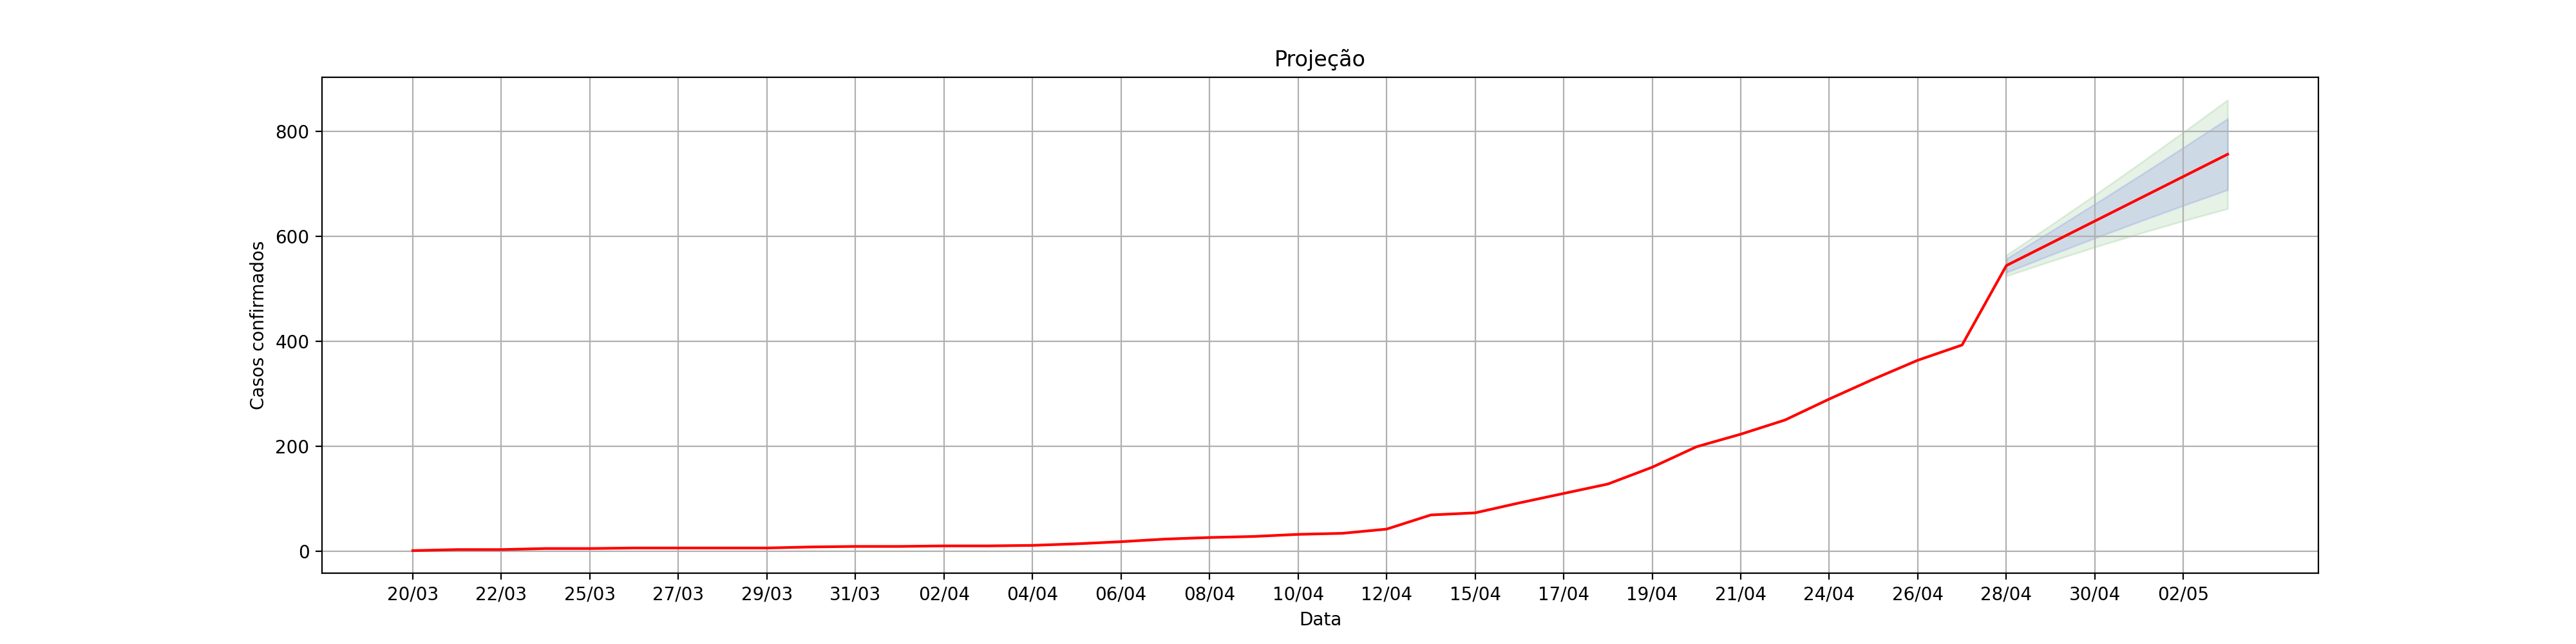

The file beside this chart, header and first rows:
, dt_notificacao, acumulado_confirmados, Lo.80, Hi.80, Lo.95, Hi.95
1, 20/03, 1.0, , , , 
2, 21/03, 3.0, , , , 
3, 22/03, 3.0, , , , 
4, 24/03, 5.0, , , , 
5, 25/03, 5.0, , , , 
6, 26/03, 6.0, , , , 
7, 27/03, 6.0, , , , 
8, 28/03, 6.0, , , , 
9, 29/03, 6.0, , , , 
10, 30/03, 8.0, , , , 
11, 31/03, 9.0, , , , 
12, 01/04, 9.0, , , , 
13, 02/04, 10.0, , , , 
14, 03/04, 10.0, , , , 
15, 04/04, 11.0, , , , 
16, 05/04, 14.0, , , , 
17, 06/04, 18.0, , , , 
18, 07/04, 23.0, , , , 
19, 08/04, 26.0, , , , 
20, 09/04, 28.0, , , , 
21, 10/04, 32.0, , , , 
22, 11/04, 34.0, , , , 
23, 12/04, 42.0, , , , 
24, 14/04, 69.0, , , , 
25, 15/04, 73.0, , , , 
26, 16/04, 92.0, , , , 
27, 17/04, 110.0, , , , 
28, 18/04, 128.0, , , , 
29, 19/04, 160.0, , , , 
30, 20/04, 199.0, , , , 
31, 21/04, 223.0, , , , 
32, 23/04, 250.0, , , , 
33, 24/04, 290.0, , , , 
34, 25/04, 328.0, , , , 
35, 26/04, 364.0, , , , 
36, 27/04, 393.0, , , , 
0, 28/04, 544.5, 531.4, 557.5, 524.5, 564.4
1, 29/04, 586.9, 564.4, 609.4, 552.5, 621.3
2, 30/04, 629.4, 596.8, 662, 579.6, 679.2
3, 01/05, 671.8, 628.3, 715.3, 605.3, 738.4
4, 02/05, 714.3, 659, 769.6, 629.8, 798.8
5, 03/05, 756.8, 688.9, 824.6, 653, 860.5
